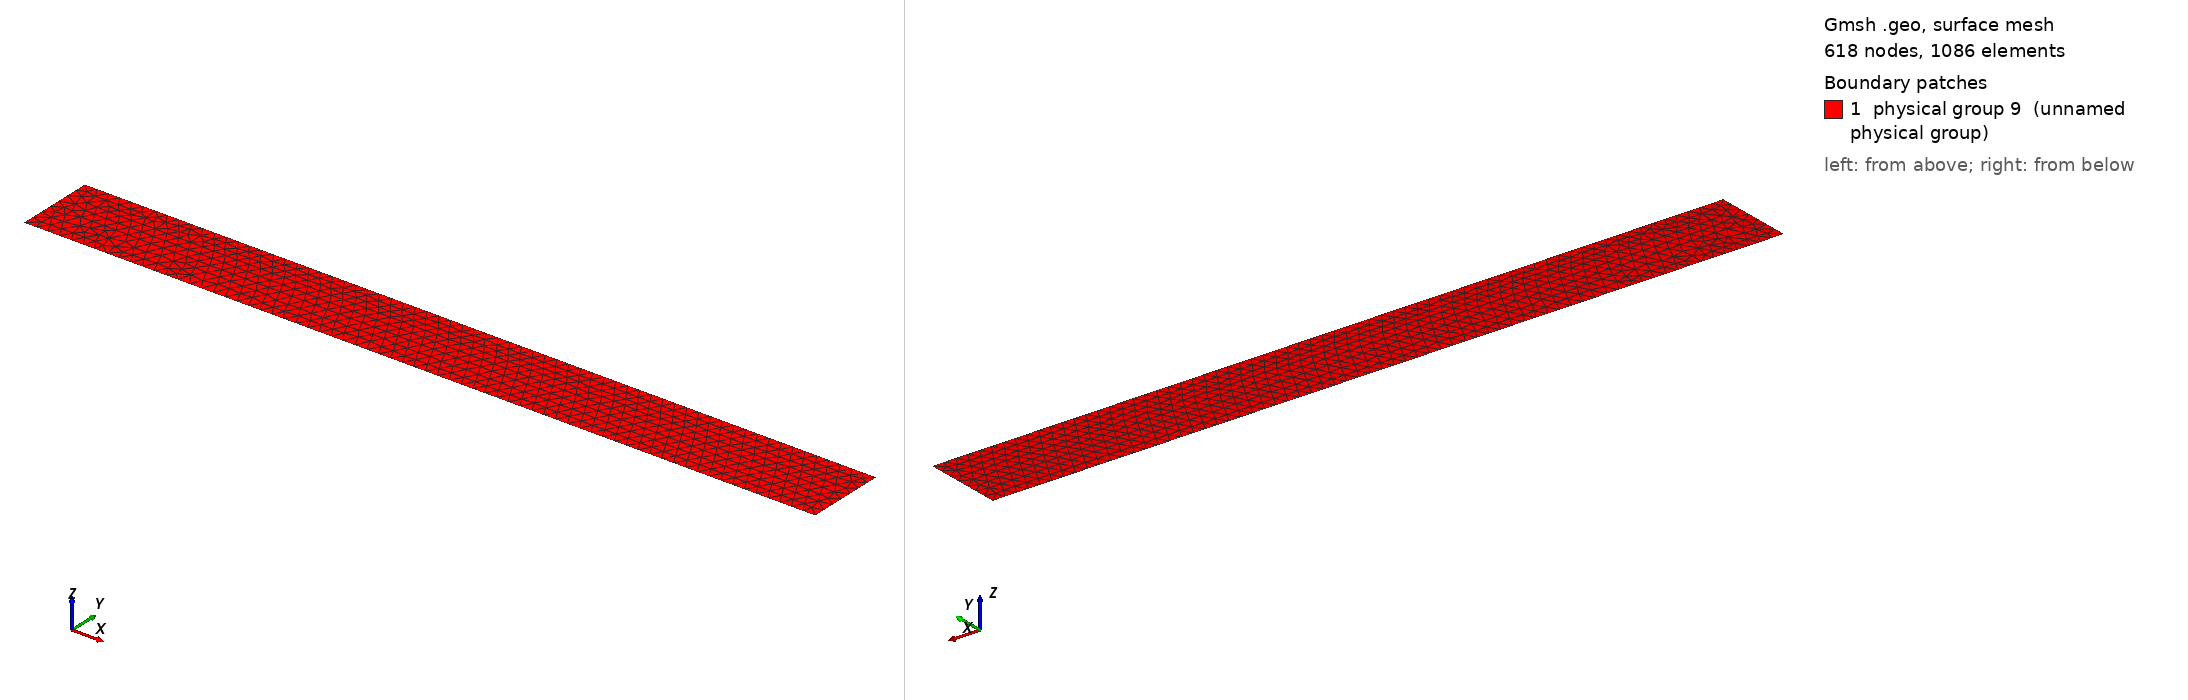

Gmsh geometry script, surface-meshed: 618 nodes, 1086 surface elements. Boundary patches (legend numbers): 1 physical group 9 (unnamed physical group). Left view from above one corner, right view from below the opposite corner. Legend entries are the model's physical surfaces. The drawing asked Gmsh for element sizes between 1% and 20% of the model's largest extent; the script's own settings can give other sizes.

=== 2d_mesh.geo (drawn) ===
Point(1) = {0., 0., 0., 0.015};
Extrude {1, 0, 0} {
  Point{1}; 
}
Extrude {0, 0.1, 0} {
  Line{1}; 
}
Physical Line(6) = {3};
Physical Line(7) = {4};
Physical Line(8) = {1, 2};
Physical Surface(9) = {5};
